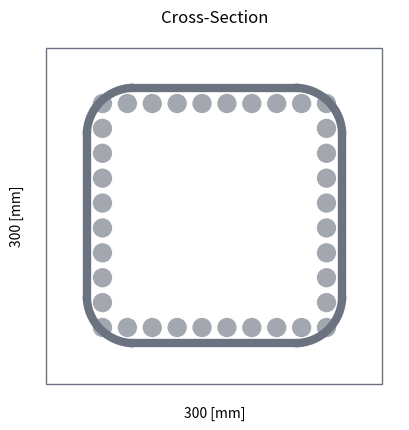
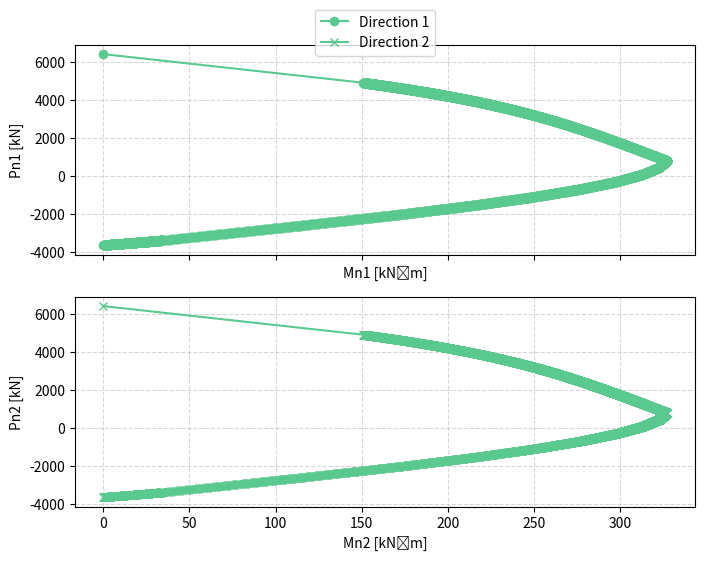

Generate these figures, in order, with matplotlib:
from math import pi, sqrt
import numpy as np
import pandas as pd
import matplotlib.pyplot as plt
import matplotlib.patches as patches

class Geometry:
    def __init__(self, width1: float = 300, width2: float = 300, width3: float = 3000):
        self.width1 = width1
        self.width2 = width2
        self.width3 = width3

    #Geometry Properties    
    @property
    def cross_section_area12(self):
        return self.width1 * self.width2

    @property
    def cross_section_area13(self):
        return self.width1 * self.width3
    
    @property
    def cross_section_area32(self):
        return self.width3 * self.width2
    
    #Geometry Coordinates
    @property
    def coordinates(self):
        return [(0,0),(0, self.width2), (self.width1, self.width2), (self.width1, 0),(0,0)]


class Rebar:
    def __init__(self, As: int = 16):
        self.As = As

    @property
    def bar_diameter(self) -> float:
        """Get the diameter of the bar in mm."""
        return self.As

    @property
    def bar_area(self) -> float:
        """Get the cross-sectional area of the bar in mm²."""
        return (self.bar_diameter ** 2) * pi / 4


class Longitudinal_reinforcement:

    def __init__(self, n1: int = 3, As1: Rebar = Rebar(16), n2: int = 4, As2: Rebar = Rebar(16), As_corner: Rebar = Rebar(16)):
        self.n1 = n1
        self.As1 = As1
        self.n2 = n2
        self.As2 = As2
        self.As_corner = As_corner
    
    @property
    def Ast(self):
        return (self.As_corner.bar_area * 4 + self.As1.bar_area * (self.n1 - 2) * 2 + self.As2.bar_area * (self.n2 - 2) * 2)
    
    @property
    def nAs(self):
        return self.n1*2 + (self.n2-2)*2


class Transverse_reinforcement:
    def __init__(self, legs1: int = 3, legs2: int = 3, As_t: Rebar = Rebar(10), s1: float = 200, s2: float = 250):
        self.legs1 = legs1
        self.legs2 = legs2
        self.As_t = As_t
        self.s1 = s1
        self.s2 = s2
    
    @property
    def Ast_1(self):
        return self.legs1*self.As_t.bar_area
    
    @property
    def Ast_11(self):
        return self.Ast_1/self.s1
    
    @property
    def Ast_12(self):
        return self.Ast_1/self.s2
    
    @property
    def Ast_2(self):
        return self.legs2*self.As_t.bar_area
    
    @property
    def Ast_21(self):
        return self.Ast_2/self.s1
    
    @property
    def Ast_12(self):
        return self.Ast_2/self.s2


class Concrete:

    def __init__(self, fc: float = 32.0, cover: float = 40, Ɛu: float = 0.003, EC_factor: float = 4700) -> None:
        self.fc = fc
        self.cover = cover
        self.Ɛu = Ɛu
        self.EC_factor = EC_factor
    
    @property
    def elastic_modulus(self) -> float:
        return self.EC_factor * sqrt(self.fc)

    @property
    def alpha_2(self):
        if self.fc <= 50:
            return 1.0 - 0.003 * self.fc
        else:
            return 0.85 - 0.0015 * self.fc
    
    @property
    def gamma(self):
        if self.fc <= 50:
            return 0.97 - 0.0025 * self.fc
        else:
            return 0.72 - 0.0005 * self.fc


class Steel:
    def __init__(self, fy: float = 500.0, Es: float = 200000):
        self.fy = fy
        self.Es = Es
    
    @property
    def elasticity_modulus(self) -> float:
        return self.Es

    @property
    def Ɛy(self):
        return self.fy / self.elasticity_modulus


class Materials:
    def __init__(self, concrete: Concrete = Concrete(), steel: Steel = Steel()):
        self.concrete = concrete
        self.steel = steel
    
    @property
    def modular_factor(self) -> float:
        return self.steel.elasticity_modulus / self.concrete.elastic_modulus

    
class CR_Columns:
    def __init__(self, geometry: Geometry = Geometry(), longitudinal: Longitudinal_reinforcement  = Longitudinal_reinforcement(), 
                 transverse: Transverse_reinforcement = Transverse_reinforcement(), materials: Materials = Materials(), code = None):
        self.geometry = geometry
        self.longitudinal = longitudinal
        self.transverse = transverse
        self.materials = materials
        self.first_position = self.materials.concrete.cover + self.transverse.As_t.bar_diameter + self.longitudinal.As_corner.bar_diameter/2
        self.last_position1 = self.geometry.width1-self.first_position
        self.last_position2 = self.geometry.width2-self.first_position
    
    #Initial methods
    def set_space(self, width):
        return width - self.first_position*2
    
    def set_spacing(self, width, n):
        return width/(n-1)
    
    def set_free_spacing(self, diameter, spacing):
        return spacing + diameter
    
    def set_positions(self, n, spacing):
        x = self.first_position
        positions = []
        counter = 0
        while counter < n:
            positions.append(x)
            x += spacing
            counter += 1
        return positions

    #Properties
    @property
    def free_width1(self):
        return self.set_space(self.geometry.width1)

    @property
    def free_width2(self):
        return self.set_space(self.geometry.width2)
    
    #Viability
    @property
    def viability1(self):
        return self.free_width1 > self.transverse.As_t.bar_diameter*6
    
    @property
    def viability2(self):
        return self.free_width2 > self.transverse.As_t.bar_diameter*6
    
    @property
    def viability(self):
        return self.viability1 & self.viability2
    
    #Reinforcement Properties

    @property
    def stirrups_coordinates(self):
        initial = self.materials.concrete.cover + self.transverse.As_t.bar_diameter/2
        return [
            (initial,initial),(initial, self.geometry.width2-initial), 
            (self.geometry.width1-initial, self.geometry.width2-initial), 
            (self.geometry.width1-initial, initial),(initial,initial)
            ]
    @property
    def spacing_1(self):
        return self.set_spacing(self.free_width1,self.longitudinal.n1)
    
    @property
    def spacing_2(self):
        return self.set_spacing(self.free_width2,self.longitudinal.n2)
    
    @property
    def free_spacing_1(self):
        return self.set_free_spacing(self.longitudinal.As1.bar_diameter, self.spacing_1)
    
    @property
    def free_spacing_2(self):
        return self.set_free_spacing(self.longitudinal.As2.bar_diameter, self.spacing_2)
    
    @property
    def positions_1(self):
        return self.set_positions(self.longitudinal.n1, self.spacing_1)

    @property
    def positions_2(self):
        return self.set_positions(self.longitudinal.n2, self.spacing_2)

    
    @property
    def reinforcement_coordinates(self):
        reinforcement_list = {
            "Corner_Bars":{
                1:[
                (self.first_position,self.first_position),
                (self.last_position1, self.first_position)],
                2:[ 
                (self.last_position1, self.last_position2),
                (self.first_position, self.last_position2)]},
            "Direction_1":{
                1:[(x,self.first_position) for x in self.positions_1[1:-1]],
                2:[(x,self.last_position2) for x in self.positions_1[1:-1]]
                           },
            "Direction_2":{
                1:[(self.first_position,y) for y in self.positions_2[1:-1]],
                2:[(self.last_position1,y) for y in self.positions_2[1:-1]]
                           },
            "Direction_3":{1:[],},
        }
        return reinforcement_list
    
    @property
    def areas_d1(self):
        corners = self.longitudinal.As_corner.bar_area * 2 + self.longitudinal.As2.bar_area * (self.longitudinal.n2-2)
        areas = [corners, ]
        n = 0
        while n < self.longitudinal.n1-2:
            areas.append(self.longitudinal.As1.bar_area*2)
            n +=1
        areas.append(corners)
        return areas

    @property
    def areas_d2(self):
        corners = self.longitudinal.As_corner.bar_area * 2 + self.longitudinal.As1.bar_area * (self.longitudinal.n1-2)
        areas = [corners, ]
        n = 0
        while n < self.longitudinal.n2 - 2:
            areas.append(self.longitudinal.As2.bar_area*2)
            n += 1
        areas.append(corners)
        return areas 
    
    @property
    def stirrup_plot_coordinates(self):
        initial = self.materials.concrete.cover + self.transverse.As_t.bar_diameter*3.5 + self.transverse.As_t.bar_diameter/2
        initial2 = self.materials.concrete.cover + self.transverse.As_t.bar_diameter/2
        return [(initial2, initial), (initial2, self.geometry.width2-initial), 
                (initial, self.geometry.width2-initial2), (self.geometry.width1 - initial, self.geometry.width2-initial2),
                (self.geometry.width1-initial2, self.geometry.width2-initial), (self.geometry.width1-initial2, initial),
                (self.geometry.width1-initial, initial2), (initial,initial2)
                ]
    #Internal Methods
    ##Setter Methods
    ###Longitudinal Reinforcement
    def set_longitudinal_rebar(self, As: Rebar, coordinates, direction):
        bar_dict={
            "As": As,
            "Coordinates": tuple(coordinates),
        }
        self.reinforcement[direction].append()


    def plot_cross_section(self):
        if self.viability:
            fig, ax = plt.subplots()
            n=0
            diameters = [self.longitudinal.As_corner.bar_diameter, self.longitudinal.As1.bar_diameter, self.longitudinal.As2.bar_diameter, self.transverse.As_t.bar_diameter]
            ## Plot Rectangle
            for x, y in self.geometry.coordinates:
                ax.plot(x, y, 'grey')
                    
            rectangle = patches.Rectangle((0 ,0), self.geometry.width1,self.geometry.width2,
                                        fill=True, facecolor="white", edgecolor="#6B7280")       
            ax.add_patch(rectangle)
            #arrow(0,-2,self.free_width1/2,0)
            ## Plot Rebars
            for value in self.reinforcement_coordinates.values():
                # Plot the reinforcement bars
                for l in value.values():
                    for x, y in l:
                        # Create a circle patch for each reinforcement bar
                        circle = patches.Circle((x, y), diameters[n]/2, fill=True, facecolor= "#A3A8B0", edgecolor="#A3A8B0")
                        ax.add_patch(circle)
                n += 1
            ## Plot stirrups
            linewidth = self.transverse.As_t.bar_diameter/2

            initial = self.materials.concrete.cover + self.transverse.As_t.bar_diameter*3.5 + self.transverse.As_t.bar_diameter/2
            archs_centers = [(initial, initial), (initial, self.geometry.width2-initial), 
                            (self.geometry.width1-initial, self.geometry.width2-initial),
                            (self.geometry.width1-initial, initial)
                            ]
            for i in range(0, len(self.stirrup_plot_coordinates), 2):
                x1, y1 = self.stirrup_plot_coordinates[i]
                x2, y2 = self.stirrup_plot_coordinates[i + 1]
                    
                # Plot the line
                ax.plot([x1, x2], [y1, y2], '#6B7280',linewidth=linewidth)

            diameter = self.transverse.As_t.bar_diameter * 7
                
            #Draw arcs in the corners.

            for i in range(len(archs_centers)):
                # Extract coordinates for the current iteration
                center_x, center_y = archs_centers[i]
                arc = patches.Arc((center_x, center_y), width=diameter, height=diameter, theta1=180-i*90, theta2=270-i*90, color='#6B7280', linewidth=linewidth)
                ax.add_patch(arc)

            # Set labels and title
            units = "[mm]"

            ax.set_xlabel(f"{self.geometry.width1} {units}")
            ax.set_ylabel(f"{self.geometry.width2} {units}")        
            ax.set_title("Cross-Section")
            ax.set_aspect('equal')               
            ax.set_xticks([])
            ax.set_yticks([])
            ax.spines['top'].set_visible(False)
            ax.spines['right'].set_visible(False)
            ax.spines['bottom'].set_visible(False)
            ax.spines['left'].set_visible(False)
            # Show the plot
            plt.show()
        else:
            # Create a figure and axis
            fig, ax = plt.subplots()

            # Define rectangle dimensions
            width = 400
            height = 500

            # Create a rectangle patch
            rectangle = patches.Rectangle((0, 0), width, height, linewidth=1, edgecolor='#6B7280', facecolor='none')

            # Add the rectangle to the plot
            ax.add_patch(rectangle)

            # Add text to the center of the rectangle
            text = "Figure not available"
            text_size = 14

            text_x = width / 2
            text_y = height / 2

            ax.text(text_x, text_y, text, fontsize=text_size, color='#6B7280', ha='center', va='center')

            # Set axis limits
            ax.set_xlim(0, width)
            ax.set_ylim(0, height)

            # Remove axes
            ax.axis('off')

            # Show the plot
            plt.show()

        
    #P-M Interaction Diagram
    @property
    def Pn_max(self):
        return (0.85*self.materials.concrete.fc*(self.geometry.cross_section_area12-self.longitudinal.Ast)+self.materials.steel.fy*self.longitudinal.Ast)/1000
    
    @property
    def Pn_t(self):
        return -self.longitudinal.Ast * self.materials.steel.fy/1000

    def calculate_c(self, width, step):
        x= step
        c_list = []
        while x < (width-step):
            c_list.append(x)
            x += step
        return c_list
    
    def calculate_cb(self, d):
        return d*self.materials.concrete.Ɛu/(self.materials.concrete.Ɛu + self.materials.steel.Ɛy)
    
    def calculate_a(self, c, beta1):
        return c*beta1
    
    def calculate_d(self, width, coordinate):
        return width-coordinate

    def calculate_strain(self, c,d):
        return self.materials.concrete.Ɛu*(d-c)/c
    
    def calculate_stress(self, strain):
        stress = self.materials.steel.elasticity_modulus*strain
        if stress > self.materials.steel.fy:
            return self.materials.steel.fy
        elif stress < -self.materials.steel.fy:
            return -self.materials.steel.fy
        else:
            return stress
    
    def calculate_steel_force(self, stress, area):
        return stress * area/1000
    
    def calculate_steel_momentum(self, force, d,width):
        return force *(d-width/2)/1000
    
    def calculate_FC(self, a, base):
        return self.materials.concrete.alpha_2 * self.materials.concrete.fc * a * base / 1000
    
    def calculate_FC_momentum(self, a, base, width):
        return self.calculate_FC(a, base) * (width/2 - a/2) / 1000
        
        
    def calculate_PM_values(self, c, width, coordinates, base, areas):
        d = [self.calculate_d(width, coordinate) for coordinate in coordinates]
        a = self.calculate_a(c, self.materials.concrete.gamma)
        FC = self.calculate_FC(a, base)
        strains = [self.calculate_strain(c,x) for x in d]
        stresses = [self.calculate_stress(strain) for strain in strains]
        steel_forces = [self.calculate_steel_force(stress,area) for (stress,area) in zip(stresses, areas)]
        sum_steel_forces = sum(steel_forces)
        Pn= (FC - sum_steel_forces)
        if Pn > self.Pn_max: self.Pn_max
        if Pn < self.Pn_t: self.Pn_t
        FC_momentum = self.calculate_FC_momentum(a,base, width)
        steel_momentums = ([self.calculate_steel_momentum(force,x,width) for (force,x) in zip(steel_forces, d)])
        sum_steel_momentums = sum(steel_momentums)
        Mn = (FC_momentum + sum_steel_momentums)
        return (Mn, Pn)
    
    def calculate_PM_list(self, width, coordinates, base, areas, step):
        c_list = self.calculate_c(width, step)
        d = max(coordinates)
        cb = self.calculate_cb(d)
        c_list.append(cb)
        c_list.sort()
        PM_list = [self.calculate_PM_values(c,width,coordinates, base,areas) for c in c_list]
        PM_list.insert(0,(0,self.Pn_t))
        PM_list.append((0,self.Pn_max))

        return PM_list


    def calculate_PM_dataframe(self, width, coordinates, base, areas, step):
        d = [self.calculate_d(width, coordinate) for coordinate in coordinates]
        p_m_values = pd.DataFrame()
        c_list = self.calculate_c(width, step)
        cb = self.calculate_cb(max(d))
        c_list.append(cb)
        c_list.sort()
        a_list = [self.calculate_a(value, self.materials.concrete.gamma) for value in c_list]
        FC_list = [self.calculate_FC(value, base) for value in a_list]
        p_m_values.insert(0, "c", c_list)
        p_m_values.insert(1,"a", a_list)
        p_m_values.insert(2, "FC", FC_list)
        d_columns = {f'd{i+1}': value for i, value in enumerate(d)}
        p_m_values = p_m_values.assign(**d_columns)
        #strains
        for i, value in enumerate(d):
            p_m_values[f'strain{i+1}'] = p_m_values["c"].apply(lambda x: self.calculate_strain(x,value))
            p_m_values[f'stress{i+1}'] = p_m_values[f'strain{i+1}'].apply(lambda x: self.calculate_stress(x))
            p_m_values[f'steel_force{i+1}'] = p_m_values[f'stress{i+1}'].apply(lambda x: self.calculate_steel_force(x,areas[i]))
        p_m_values['SUM_steel_force'] = p_m_values.filter(like="steel_force").sum(axis=1)
        p_m_values['Pn'] = np.where(p_m_values['FC'] - p_m_values['SUM_steel_force'] > self.Pn_max, self.Pn_max, np.where(p_m_values['FC'] - p_m_values['SUM_steel_force'] < self.Pn_t, self.Pn_t, p_m_values['FC'] - p_m_values['SUM_steel_force']))
        p_m_values['FC_momentum'] = p_m_values['a'].apply(lambda x: self.calculate_FC_momentum(x,base, width))
        for i, value in enumerate(d):
            p_m_values[f'steel_momentum{i+1}'] = p_m_values[f'steel_force{i+1}'].apply(lambda x: self.calculate_steel_momentum(x,value,width))
        p_m_values['SUM_steel_momentum'] = p_m_values.filter(like="steel_momentum").sum(axis=1)
        p_m_values['Mn'] = p_m_values['SUM_steel_momentum'] + p_m_values['FC_momentum']
        return p_m_values
    
    @property
    def PM_table_1(self):
        return self.calculate_PM_dataframe(self.geometry.width1, self.positions_1, self.geometry.width2, self.areas_d1, 25)

    @property
    def PM_table_2(self):
        return self.calculate_PM_dataframe(self.geometry.width2, self.positions_2, self.geometry.width1, self.areas_d2, 25)

    @property
    def PM_direction_1_df(self):
        values = self.calculate_PM_dataframe(self.geometry.width1, self.positions_1, self.geometry.width2, self.areas_d1, 0.1)
        PM_list = list(zip(values['Mn'], values['Pn']))
        PM_list.insert(0,(0,self.Pn_t))
        PM_list.append((0,self.Pn_max))
        return PM_list
    
    @property
    def PM_direction_1(self):
        return self.calculate_PM_list(self.geometry.width1, self.positions_1, self.geometry.width2, self.areas_d1, 0.1)
    
    @property
    def PM_direction_2_df(self):
        values = self.calculate_PM_dataframe(self.geometry.width2, self.positions_2, self.geometry.width1, self.areas_d2, 0.1)
        PM_list = list(zip(values['Mn'], values['Pn']))
        PM_list.insert(0,(0,self.Pn_t))
        PM_list.append((0,self.Pn_max))
        return PM_list
    
    @property
    def PM_direction_2(self):
        return self.calculate_PM_list(self.geometry.width2, self.positions_2, self.geometry.width1, self.areas_d2, 0.1)
    
    def plot_PM(self, points1 = None, points2 = None):
        x_values1, y_values1 = zip(*self.PM_direction_1)
        x_values2, y_values2 = zip(*self.PM_direction_2)

        fig, (ax1, ax2) = plt.subplots(nrows=2, ncols=1, sharex=True, figsize=(8, 6))
        

        ax1.plot(x_values1, y_values1, marker='o', linestyle='-', color = "#5AC990", label = "Direction 1")
        ax2.plot(x_values2, y_values2, marker='x', linestyle='-', color = "#5AC990", label = "Direction 2")

        ##Added points
        if points1:
            x_values_points, y_values_points = zip(*points1)
            # print(x_values_points, y_values_points)
            ax1.scatter(x_values_points, y_values_points, marker = 'x', color='red', label='Pu, Mu1')
        
        if points2:
            x_values_points, y_values_points = zip(*points2)
            ax2.scatter(x_values_points, y_values_points, marker = 'o' ,color='blue', label='Pu, Mu2')
        #ax1.title("P-M Diagram Direction 1")
        ax1.set_xlabel('Mn1 [kN⋅m]')
        ax1.set_ylabel('Pn1 [kN]')
        #ax1.grid(True, linestyle='--', alpha=0.5)       
        ax1.spines['top'].set_linestyle('-')
        ax1.spines['bottom'].set_linestyle('-')
        ax1.spines['left'].set_linestyle('-')
        ax1.spines['right'].set_linestyle('-')
        ax1.grid(True, linestyle='--', alpha=0.5)  # Set grid for the first subplot
        #ax1.legend("Direction 1")
 

        #ax2.title("P-M Diagram Direction 2")
        ax2.set_xlabel('Mn2 [kN⋅m]')
        ax2.set_ylabel('Pn2 [kN]')
        #ax2.grid(True, linestyle='--', alpha=0.5)       
        ax2.spines['top'].set_linestyle('-')
        ax2.spines['bottom'].set_linestyle('-')
        ax2.spines['left'].set_linestyle('-')
        ax2.spines['right'].set_linestyle('-')
        ax2.grid(True, linestyle='--', alpha=0.5)  # Set grid for the first subplot
        #ax2.legend("Direction 2")
       
        # Create a single legend for both subplots and place it in the middle
        lines, labels = ax1.get_legend_handles_labels()
        lines2, labels2 = ax2.get_legend_handles_labels()
        lines.extend(lines2)
        labels.extend(labels2)
        fig.legend(lines, labels, loc='upper center', bbox_to_anchor=(0.5, 0.95))

        plt.show()
    # Plotting the DataFrame as a table using Matplotlib
    def plot_PM_table(self, table):
        fig, ax = plt.subplots(figsize=(6, 2))  # Adjust the figsize as needed
        ax.axis('tight')
        ax.axis('off')
        ax.table(cellText=table.values, colLabels=table.columns, loc='center')

        plt.show()


    def plot_PM_table_1(self):
        return self.plot_PM_table(self.PM_table_1[['Mn','Pn']])
    
    def plot_PM_table_2(self):
        return self.plot_PM_table(self.PM_table_2[['Mn','Pn']])


width1 = 300
width2 = 300
fc = 40
cover = 30
fy = 500


geometry = Geometry(width1, width2)
longitudinal = Longitudinal_reinforcement(10, Rebar(16), 10, Rebar(16),Rebar(16))
transversal = Transverse_reinforcement(2,2,Rebar(12),200,250)
concrete = Concrete(fc, cover)
steel = Steel(fy)
materials = Materials(concrete, steel)
column = CR_Columns(geometry, longitudinal, transversal, materials)
section = column.plot_cross_section()
pm1 = column.plot_PM()

